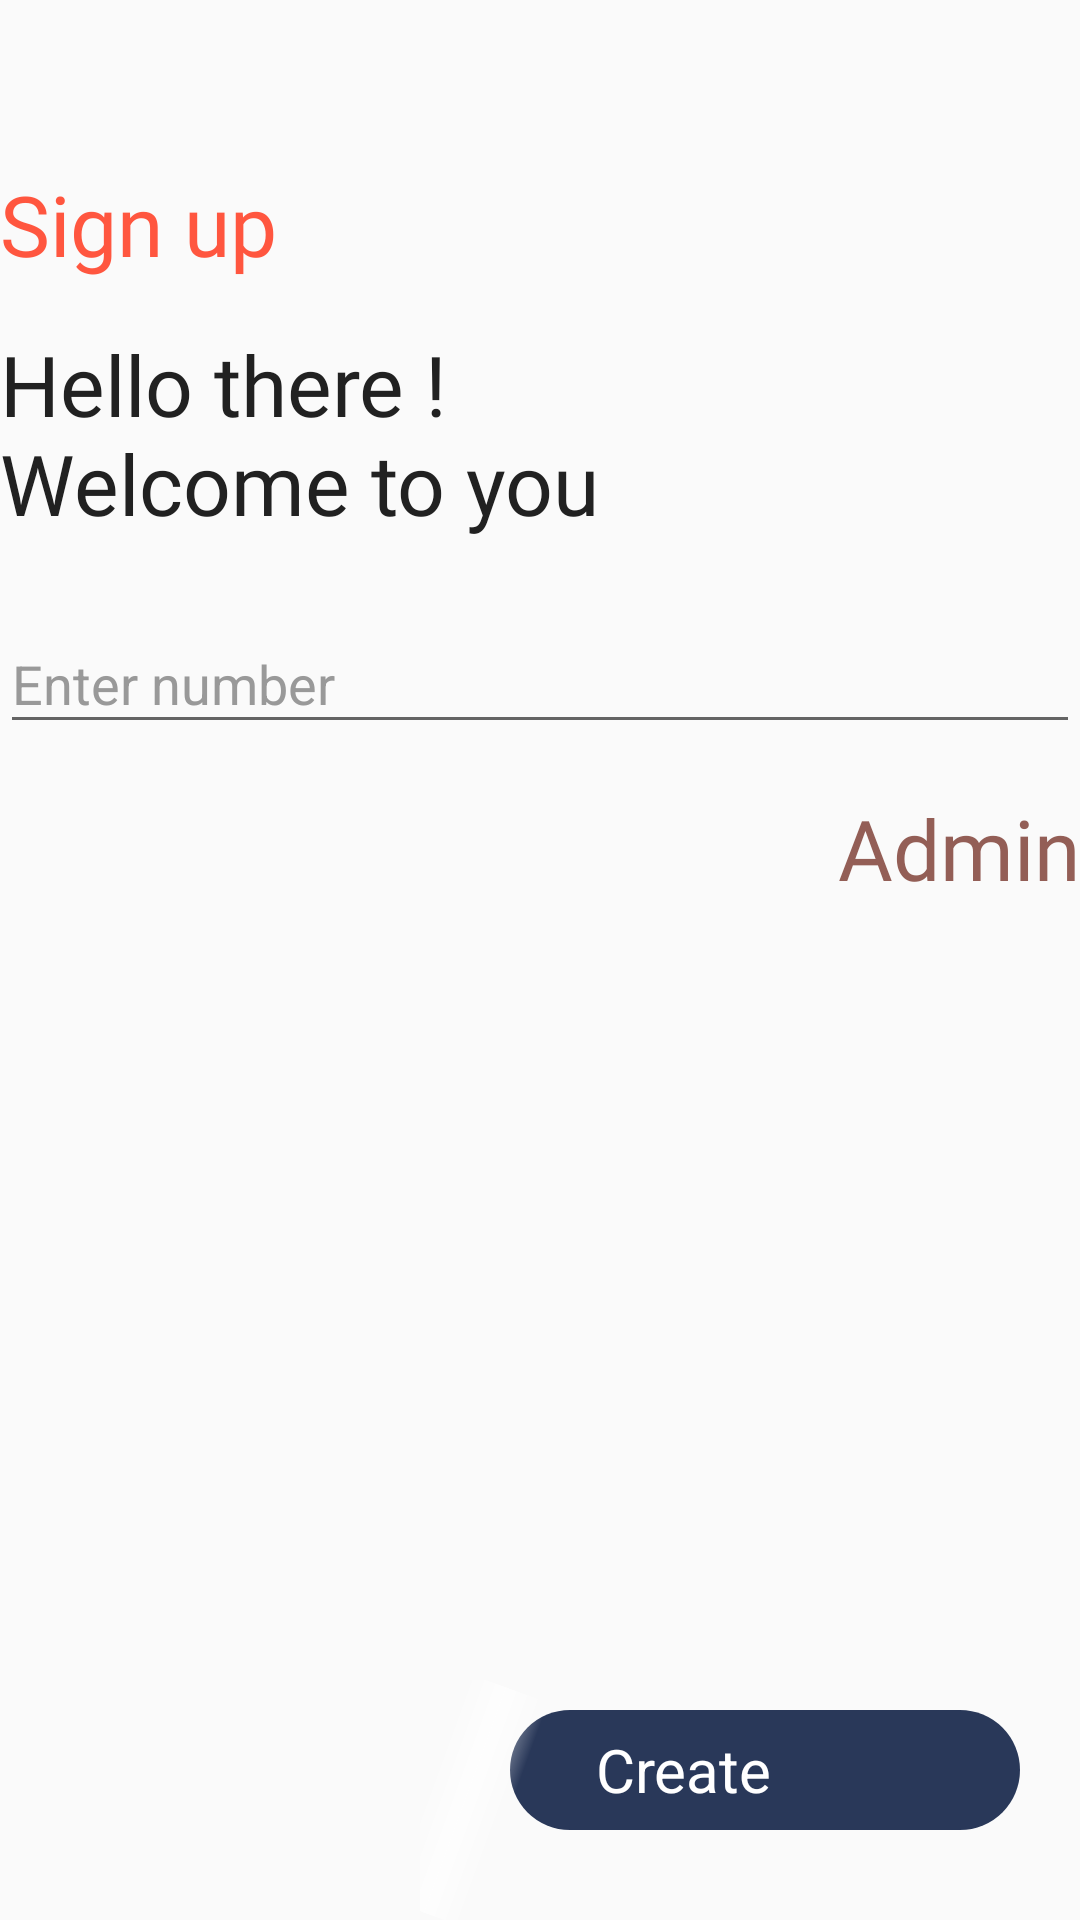

Produce the Android XML layout that renders to this screen, including the resource entries it uses.
<!-- AndroidManifest.xml: application theme AppTheme -->
<!-- res/layout/activity_sign_in.xml -->
<?xml version="1.0" encoding="utf-8"?>
<RelativeLayout xmlns:android="http://schemas.android.com/apk/res/android"
    android:layout_width="match_parent"
    android:layout_height="match_parent"
    xmlns:app="http://schemas.android.com/apk/res-auto">

    <androidx.appcompat.widget.Toolbar
        android:id="@+id/toolbar"
        style="@style/ToolbarStyle">
    </androidx.appcompat.widget.Toolbar>

    <RelativeLayout
        android:id="@+id/containerLayout"
        android:layout_width="match_parent"
        android:layout_height="match_parent"
        android:layout_below="@id/toolbar"
        android:layout_margin="@dimen/container_layout_margin">

        <TextView
            android:id="@+id/signup_title"
            style="@style/LabelStyle"
            android:layout_marginTop="0dp"
            android:fontFamily="@font/sf_pro_display_medium"
            android:text="@string/signup_title"
            android:textColor="@color/orange" />

        <TextView
            android:id="@+id/signup_welcome_msg"
            style="@style/LabelStyle"
            android:layout_below="@id/signup_title"
            android:layout_marginTop="16dp"
            android:text="@string/signup_welcome_txt" />


        <com.google.android.material.textfield.TextInputLayout
            android:id="@+id/a"
            android:layout_marginTop="16dp"
            style="@style/EditTextStyle"
            android:hint="Enter number"
            android:layout_below="@id/signup_welcome_msg"
            android:layout_width="match_parent"
            android:layout_height="wrap_content">
            <com.google.android.material.textfield.TextInputEditText
                android:id="@+id/number"
                android:maxLength="10"
                android:inputType="number"
                android:layout_width="match_parent"
                android:layout_height="match_parent"/>
        </com.google.android.material.textfield.TextInputLayout>

        <TextView
            android:visibility="visible"
            android:background="?selectableItemBackgroundBorderless"
            android:layout_alignParentEnd="true"
            android:layout_below="@+id/a"
            android:id="@+id/admin"
            style="@style/LabelStyle"
            android:layout_marginTop="0dp"
            android:fontFamily="@font/sf_pro_display_medium"
            android:text="Admin"
            android:textColor="@color/colorAccent" />
        <RelativeLayout
            android:layout_alignParentEnd="true"
            android:layout_alignParentBottom="true"
            android:layout_width="200dp"
            android:layout_height="80dp"
            android:layout_marginRight="20dp"
            android:layout_marginBottom="0dp"
            app:layout_constraintBottom_toBottomOf="parent"
            app:layout_constraintRight_toRightOf="parent">

            <LinearLayout
                android:onClick="signup"
                android:layout_width="match_parent"
                android:layout_height="40dp"
                android:layout_marginStart="30dp"
                android:layout_marginTop="10dp"
                android:layout_marginBottom="10dp"
                android:background="@drawable/bg_circular"
                android:gravity="center"
                android:weightSum="10">
                <TextView
                    android:layout_width="wrap_content"
                    android:layout_height="wrap_content"
                    android:layout_weight="1"
                    android:text="Create"
                    android:textColor="#fff"
                    android:textSize="20sp" />
                <ImageView
                    android:layout_width="40dp"
                    android:layout_height="40dp"
                    android:layout_weight="1"
                    android:src="@drawable/ic_next" />

            </LinearLayout>
            <View
                android:id="@+id/shine"
                android:layout_width="30dp"
                android:layout_height="85dp"
                android:background="@drawable/bg_shine"
                android:rotation="20" />

        </RelativeLayout>

    </RelativeLayout>

</RelativeLayout>
<!-- resources referenced by this layout -->
<resources>
  <color name="colorAccent">#935E56</color>
  <color name="orange">#ff563f</color>
  <!-- drawable bg_circular (drawable-v24) -->
  <?xml version="1.0" encoding="utf-8"?>
  <shape xmlns:android="http://schemas.android.com/apk/res/android"
      android:shape="rectangle">
      <corners
          android:radius="40dp"/>
  
      <solid
          android:color="@color/colorPrimary"/>
  </shape>
  <!-- drawable bg_shine (drawable) -->
  <?xml version="1.0" encoding="utf-8"?>
  <shape xmlns:android="http://schemas.android.com/apk/res/android">
      <gradient
          android:centerColor="#AAffffff"
          android:endColor="#00ffffff"
          android:startColor="#00ffffff"/>
  </shape>
  <string name="signup_title">Sign up</string>
  <string name="signup_welcome_txt">Hello there !\nWelcome to you</string>
  <style name="EditTextStyle">
          <item name="android:layout_width">match_parent</item>
          <item name="android:layout_height">wrap_content</item>
          <item name="android:backgroundTint">@color/edit_text_bg</item>
          <item name="android:textColor">@color/edit_text_txt</item>
          <item name="android:textColorHint">@color/edit_text_hint</item>
          <item name="android:fontFamily">@font/sf_pro_display_medium</item>
          <item name="android:textSize">22sp</item>
          <item name="android:paddingBottom">16dp</item>
      </style>
  <style name="LabelStyle" parent="AppTheme">
          <item name="android:layout_height">wrap_content</item>
          <item name="android:layout_width">wrap_content</item>
          <item name="android:textSize">28sp</item>
          <item name="android:fontFamily">@font/sf_pro_display_regular</item>
          <item name="android:textColor">@color/primary_txt</item>
      </style>
  <style name="ToolbarStyle">
          <item name="android:layout_height">?actionBarSize</item>
          <item name="android:layout_width">match_parent</item>
      </style>
  <style name="AppTheme" parent="Theme.AppCompat.Light.NoActionBar">
          
          <item name="colorPrimary">@color/colorPrimary</item>
          <item name="colorPrimaryDark">@color/colorPrimaryDark</item>
          <item name="colorAccent">@color/colorAccent</item>
          <item name="android:windowDisablePreview">true</item>
          <item name="android:windowIsTranslucent">true</item>
      </style>
  <color name="colorPrimary">#293859</color>
  <color name="edit_text_bg">#f5f5f5</color>
  <color name="edit_text_txt">#999999</color>
  <color name="edit_text_hint">#999999</color>
  <color name="primary_txt">#212121</color>
  <color name="colorPrimaryDark">#293859</color>
</resources>
